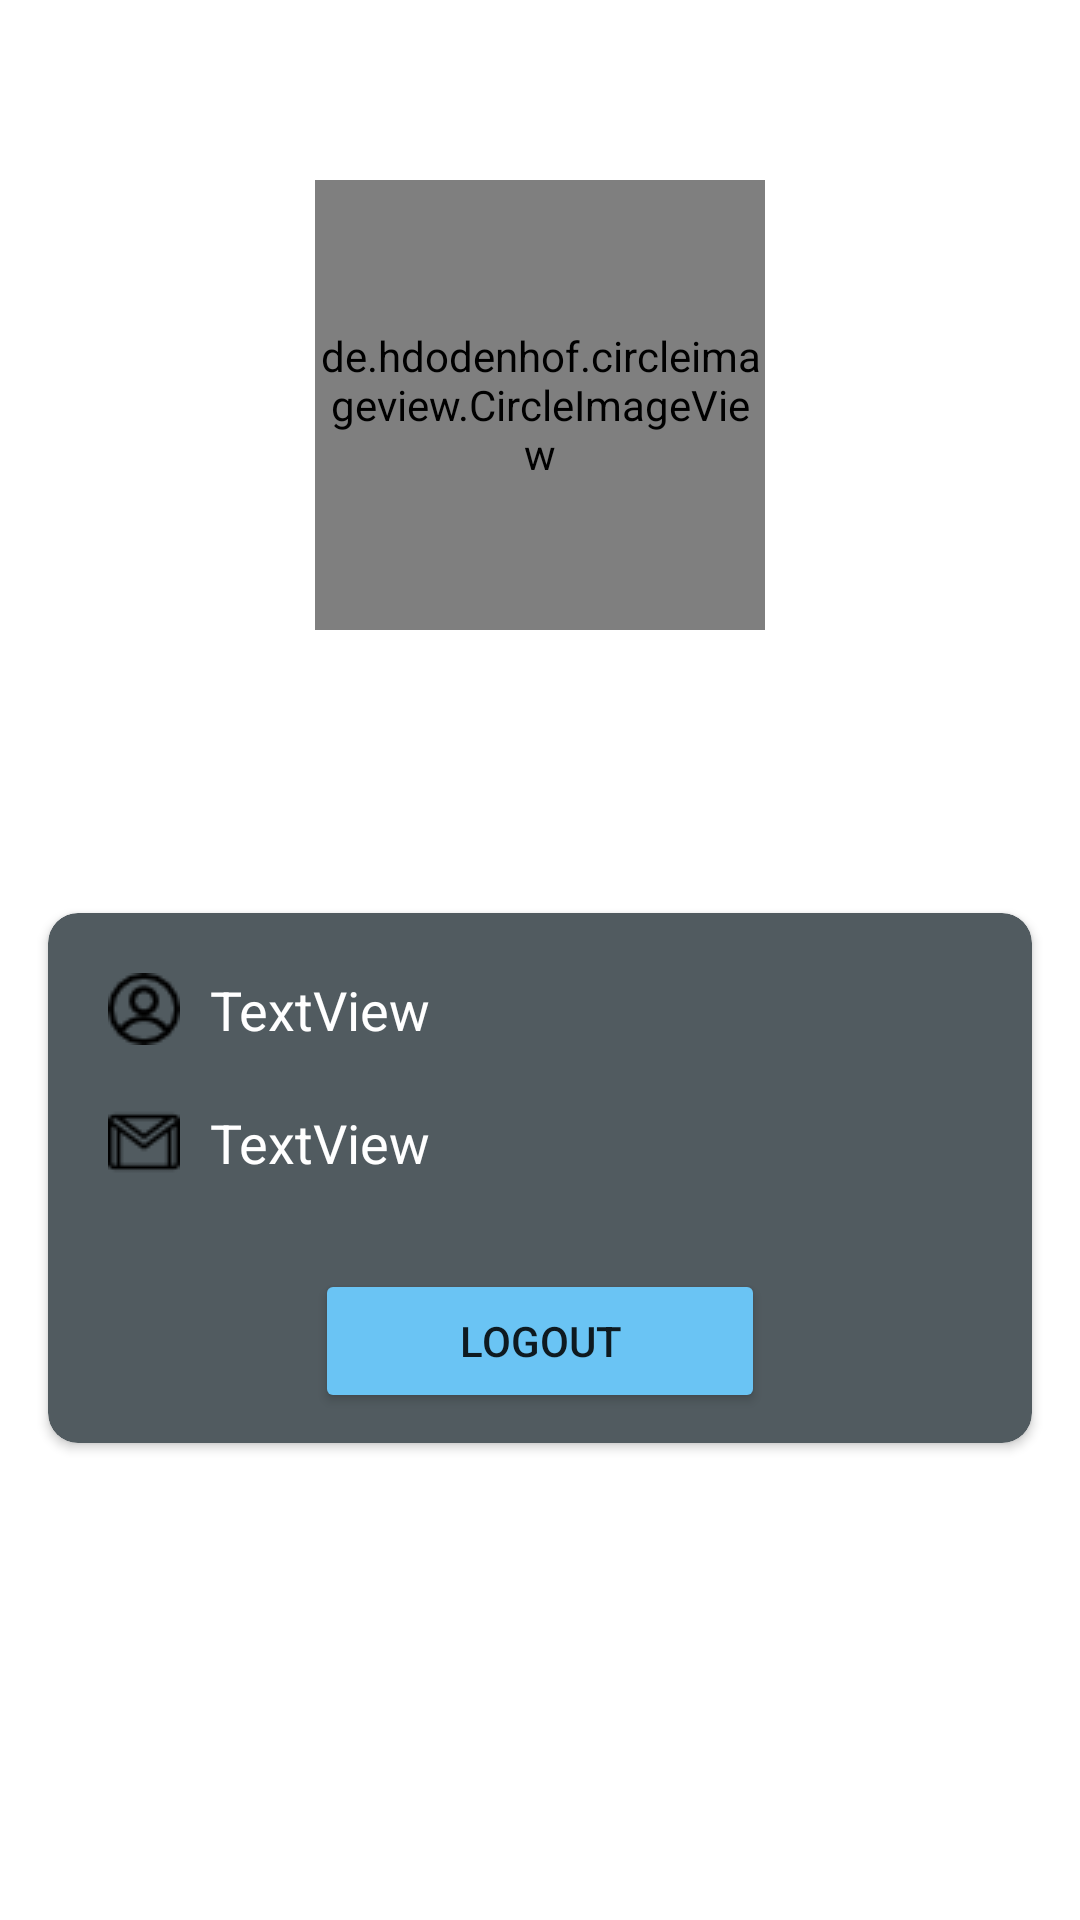

The Android layout XML behind this screen, and the referenced resources:
<!-- AndroidManifest.xml: application theme Theme.Vdeocallapp -->
<!-- res/layout/fragment_profile.xml -->
<?xml version="1.0" encoding="utf-8"?>
<androidx.constraintlayout.widget.ConstraintLayout xmlns:android="http://schemas.android.com/apk/res/android"
    xmlns:app="http://schemas.android.com/apk/res-auto"
    xmlns:tools="http://schemas.android.com/tools"
    android:id="@+id/groupChat"
    android:layout_width="match_parent"
    android:layout_height="match_parent"
    android:background="@drawable/background_image_one_signup"
    tools:context=".Activities.ProfileFragment">

    <de.hdodenhof.circleimageview.CircleImageView
        android:id="@+id/profilePic"
        android:layout_width="150dp"
        android:layout_height="150dp"
        android:layout_marginTop="60dp"
        android:src="@drawable/avatar"
        app:layout_constraintEnd_toEndOf="parent"
        app:layout_constraintStart_toStartOf="parent"
        app:layout_constraintTop_toTopOf="parent" />

    <TextView
        android:id="@+id/phoneLbl"
        android:layout_width="wrap_content"
        android:layout_height="wrap_content"
        android:layout_marginTop="40dp"
        android:text="Profile Info"
        android:textColor="@color/white"
        android:textSize="18sp"
        android:textStyle="bold"
        app:layout_constraintEnd_toEndOf="@+id/profilePic"
        app:layout_constraintStart_toStartOf="@+id/profilePic"
        app:layout_constraintTop_toBottomOf="@+id/profilePic" />

    <androidx.cardview.widget.CardView
        android:layout_width="match_parent"
        android:layout_height="wrap_content"
        android:layout_marginStart="16dp"
        android:layout_marginTop="30dp"
        android:layout_marginEnd="16dp"
        app:cardBackgroundColor="#515B60"
        app:cardCornerRadius="10dp"
        app:layout_constraintEnd_toEndOf="parent"
        app:layout_constraintStart_toStartOf="parent"
        app:layout_constraintTop_toBottomOf="@+id/phoneLbl">

        <LinearLayout
            android:layout_width="match_parent"
            android:layout_height="match_parent"
            android:layout_margin="10dp"
            android:orientation="vertical">

            <TextView
                android:id="@+id/name"
                android:layout_width="match_parent"
                android:layout_height="wrap_content"
                android:drawableLeft="@drawable/nav_user"
                android:drawablePadding="10dp"
                android:padding="10dp"
                android:text="TextView"
                android:textAlignment="viewStart"
                android:textColor="@color/white"
                android:textSize="18sp" />

            <TextView
                android:id="@+id/mail"
                android:layout_width="match_parent"
                android:layout_height="wrap_content"
                android:drawableLeft="@drawable/gmail"
                android:drawablePadding="10dp"
                android:padding="10dp"
                android:text="TextView"
                android:textColor="@color/white"
                android:textSize="18sp" />

            <Button
                android:id="@+id/button2"
                android:layout_width="150dp"
                android:layout_height="wrap_content"
                android:layout_gravity="center"
                android:layout_marginTop="20dp"
                android:backgroundTint="#6AC4F4"
                android:text="Logout" />


        </LinearLayout>
    </androidx.cardview.widget.CardView>
</androidx.constraintlayout.widget.ConstraintLayout>
<!-- resources referenced by this layout -->
<resources>
  <!-- drawable gmail: png bitmap (drawable, 526 bytes) -->
  <!-- drawable nav_user: png bitmap (drawable, 660 bytes) -->
  <style name="Theme.Vdeocallapp" parent="Theme.MaterialComponents.DayNight.DarkActionBar">
          
          <item name="colorPrimary">#70B1F1</item>
          <item name="colorPrimaryVariant">#5DAEFF</item>
          <item name="colorOnPrimary">@color/white</item>
          
          <item name="colorSecondary">@color/teal_200</item>
          <item name="colorSecondaryVariant">@color/teal_700</item>
          <item name="colorOnSecondary">@color/black</item>
          
          <item name="android:statusBarColor" tools:targetApi="l">?attr/colorPrimaryVariant</item>
          
      </style>
  <!-- not gathered from this repository: default colours our renderer supplied (Android Studio template values) -->
  <color name="teal_200">#FF03DAC5</color>
  <color name="teal_700">#FF018786</color>
  <color name="black">#FF000000</color>
  <color name="white">#FFFFFFFF</color>
</resources>
